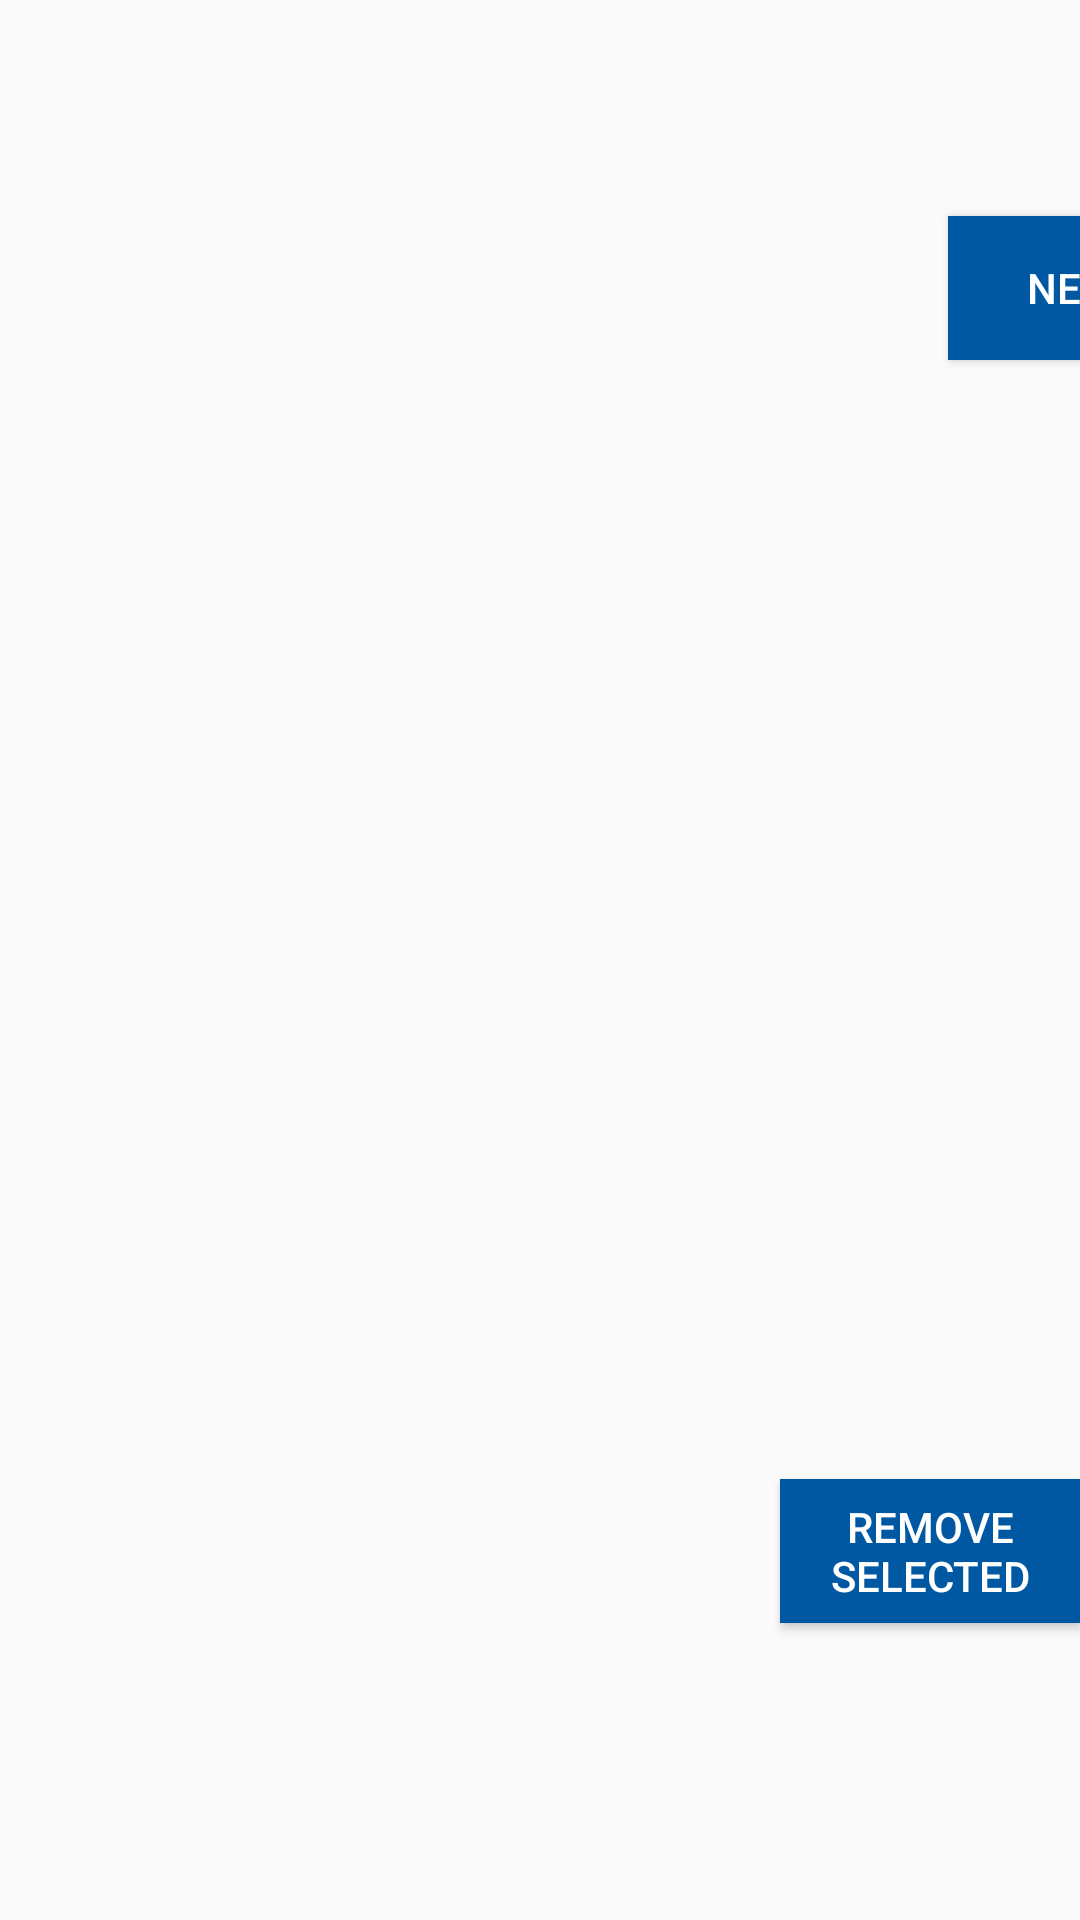

Produce the Android XML layout that renders to this screen, including the resource entries it uses.
<!-- AndroidManifest.xml: application theme AppTheme -->
<!-- res/layout/activity_main_old.xml -->
<?xml version="1.0" encoding="utf-8"?>
<androidx.constraintlayout.widget.ConstraintLayout xmlns:android="http://schemas.android.com/apk/res/android"
    xmlns:app="http://schemas.android.com/apk/res-auto"
    xmlns:tools="http://schemas.android.com/tools"
    android:layout_width="match_parent"
    android:layout_height="match_parent"
    tools:context=".MainActivity">



























    <RelativeLayout
        android:id="@+id/draglayout"
        android:layout_width="match_parent"
        android:layout_height="0dp"
        android:layout_margin="10dp"
        app:layout_constraintBottom_toBottomOf="parent"
        app:layout_constraintEnd_toEndOf="parent"
        app:layout_constraintStart_toStartOf="parent"
        app:layout_constraintTop_toBottomOf="@+id/roomTypeSpinner"
        android:orientation="horizontal">

    </RelativeLayout>


    <Button
        android:id="@+id/removeButton"
        style="@style/myButton1"
        android:layout_width="100dp"
        android:layout_height="wrap_content"
        android:layout_weight="1"
        android:text="Remove Selected"
        app:layout_constraintBottom_toTopOf="@+id/draglayout"
        app:layout_constraintEnd_toEndOf="parent"
        app:layout_constraintHorizontal_bias="0.096"
        app:layout_constraintStart_toEndOf="@+id/textView"
        app:layout_constraintTop_toTopOf="parent"
        app:layout_constraintVertical_bias="0.847" />

    <Button
        android:id="@+id/nextButton"
        style="@style/myButton1"
        android:layout_width="wrap_content"
        android:layout_height="wrap_content"
        android:layout_marginTop="72dp"
        android:layout_weight="1"
        android:text="Next"
        app:layout_constraintEnd_toEndOf="parent"
        app:layout_constraintHorizontal_bias="0.533"
        app:layout_constraintStart_toEndOf="@+id/removeButton"
        app:layout_constraintTop_toTopOf="parent" />
</androidx.constraintlayout.widget.ConstraintLayout>
<!-- resources referenced by this layout -->
<resources>
  <string-array name="room_types">
          <item />
          <item>Living Room</item>
          <item>Bed Room</item>
          <item>Bath Room</item>
          <item>Dining Room</item>
          <item>Office Room</item>
          <item>Garage</item>
          <item>Kitchen</item>
          <item>Back Yard</item>
          <item>Lobby</item>
          <item>Yard</item>
      </string-array>
  <style name="headerText2" parent="parent">
          <item name="android:textSize">20dp</item>
          <item name="android:textAlignment">center</item>
          <item name="android:textColor">@color/colorFont2</item>
          <item name="android:textStyle">bold</item>
      </style>
  <style name="myButton1" parent="viewParent">
          <item name="android:background">@color/colorBackground</item>
          <item name="android:textColor">@color/colorFont3</item>
          <item name="android:padding">1.5dp</item>
      </style>
  <style name="AppTheme" parent="Theme.AppCompat.Light.DarkActionBar">
          
          <item name="colorPrimary">@color/colorFont1</item>
          <item name="colorPrimaryDark">@color/colorBackground</item>
          <item name="colorAccent">@color/colorBelt</item>
          <item name="windowActionBar">false</item>
          <item name="windowNoTitle">true</item>
      </style>
  <style name="parent">
          <item name="android:layout_width">match_parent</item>
          <item name="android:layout_height">wrap_content</item>
      </style>
  <color name="colorFont2">#19B2E7</color>
  <style name="viewParent">
          <item name="android:layout_width">wrap_content</item>
          <item name="android:layout_height">wrap_content</item>
      </style>
  <color name="colorBackground">#0058A2</color>
  <color name="colorFont3">#ffffff</color>
  <color name="colorFont1">#f9ac00</color>
  <color name="colorBelt">#216583</color>
</resources>
